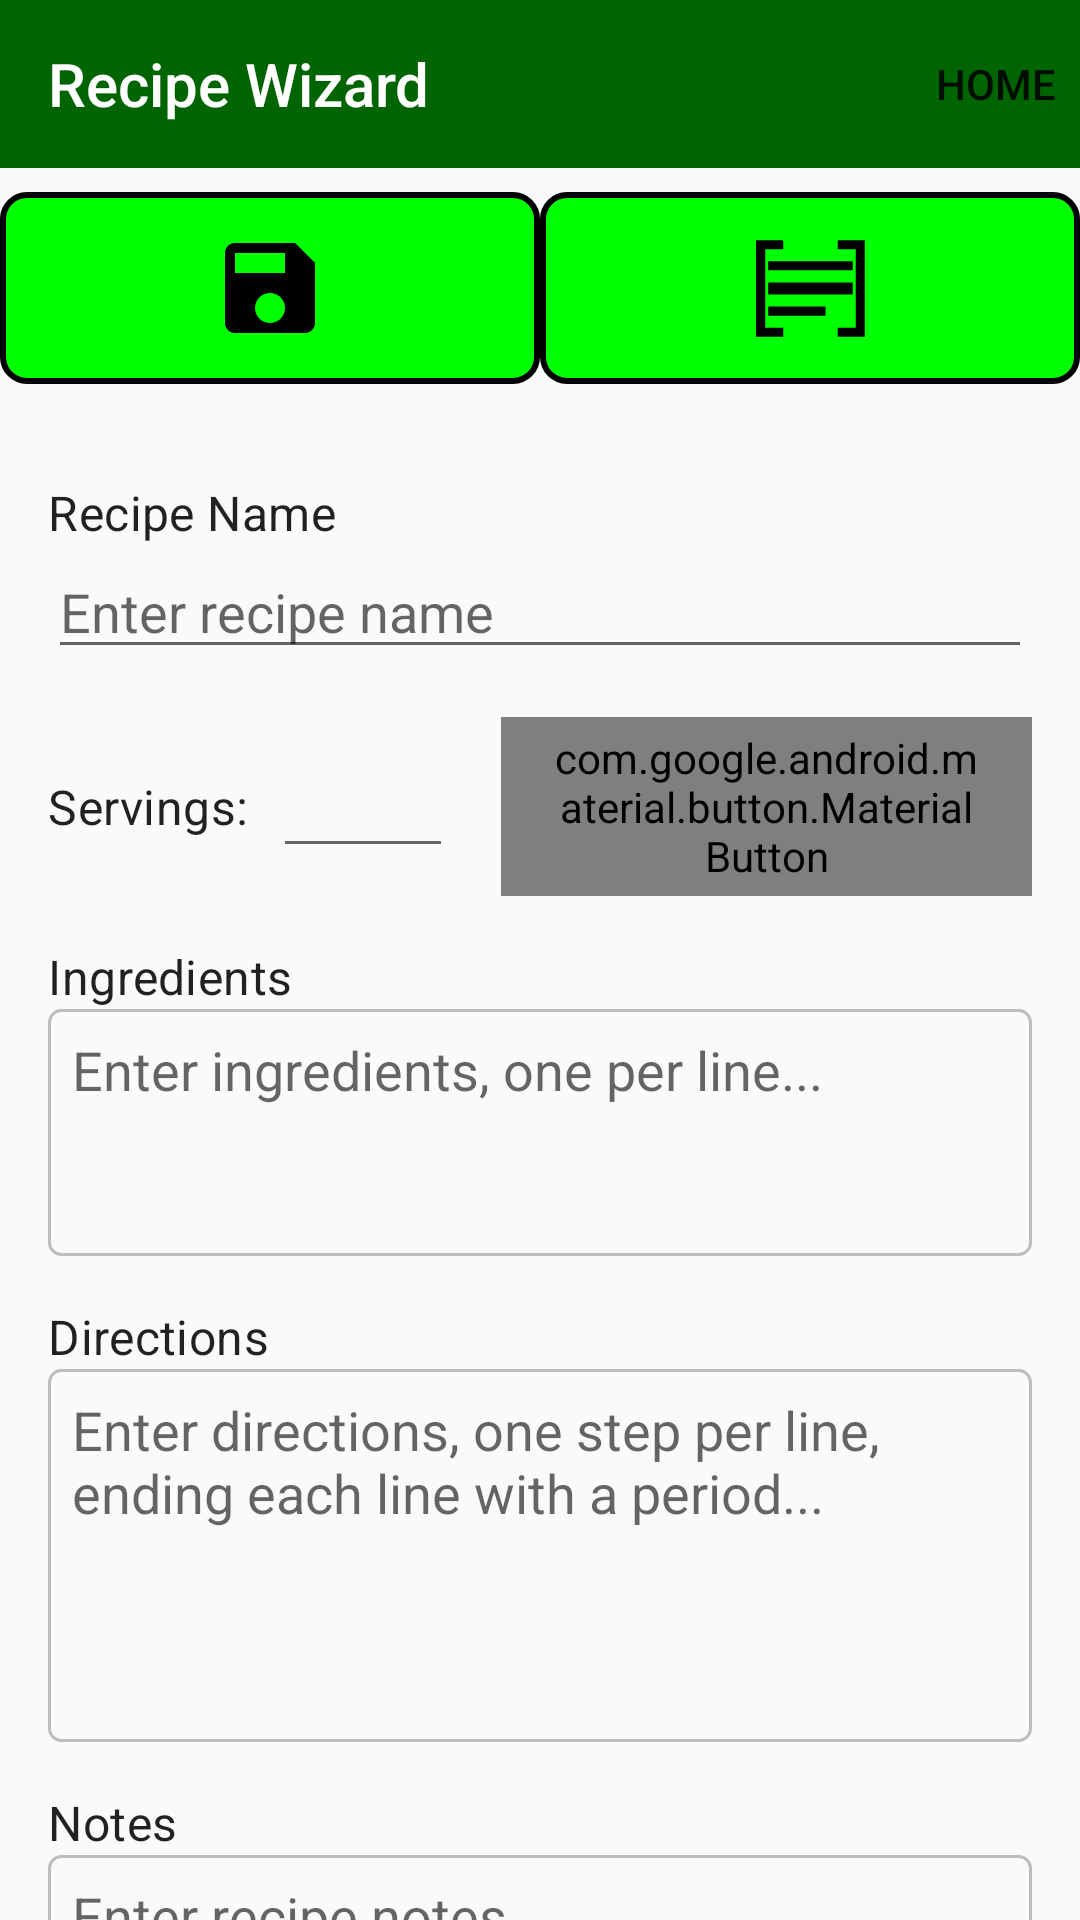

Layout XML and referenced resources for this Android screen:
<!-- AndroidManifest.xml: application theme AppTheme -->
<!-- res/layout/activity_add_recipe.xml -->
<?xml version="1.0" encoding="utf-8"?>
<androidx.constraintlayout.widget.ConstraintLayout xmlns:android="http://schemas.android.com/apk/res/android"
    xmlns:app="http://schemas.android.com/apk/res-auto"
    xmlns:tools="http://schemas.android.com/tools"
    android:layout_width="match_parent"
    android:layout_height="match_parent"
    android:fitsSystemWindows="true"
    tools:context=".AddRecipeActivity">

    <com.google.android.material.appbar.AppBarLayout
        android:id="@+id/appBarLayoutAddRecipe"
        android:layout_width="0dp"
        android:layout_height="wrap_content"
        app:layout_constraintEnd_toEndOf="parent"
        app:layout_constraintStart_toStartOf="parent"
        app:layout_constraintTop_toTopOf="parent">

        <com.google.android.material.appbar.MaterialToolbar
            android:id="@+id/toolbarAddRecipe"
            android:layout_width="match_parent"
            android:layout_height="?attr/actionBarSize"
            android:background="@color/dark_green"
            app:menu="@menu/add_recipe_menu"
            app:title="@string/app_title"
            app:titleTextColor="@android:color/white" />
    </com.google.android.material.appbar.AppBarLayout>


    <LinearLayout
        android:id="@+id/add_recipe_button_bar"
        android:layout_width="0dp"
        android:layout_height="wrap_content"
        android:orientation="horizontal"
        android:paddingTop="8dp"
        android:paddingBottom="8dp"
        app:layout_constraintEnd_toEndOf="parent"
        app:layout_constraintStart_toStartOf="parent"
        app:layout_constraintTop_toBottomOf="@id/appBarLayoutAddRecipe">

        <ImageButton
            android:id="@+id/button_save_recipe"
            android:layout_width="0dp"
            android:layout_height="wrap_content"
            android:layout_weight="1"
            android:background="@drawable/button_background"
            android:contentDescription="@string/save_recipe_description"
            android:padding="12dp"
            android:src="@drawable/ic_save" />

        <ImageButton
            android:id="@+id/button_capture_recipe"
            android:layout_width="0dp"
            android:layout_height="wrap_content"
            android:layout_weight="1"
            android:background="@drawable/button_background"
            android:contentDescription="@string/capture_recipe_description"
            android:padding="12dp"
            android:src="@drawable/ic_capture" />
    </LinearLayout>

    <androidx.core.widget.NestedScrollView
        android:id="@+id/scrollview_add_recipe"
        android:layout_width="0dp"
        android:layout_height="0dp"
        android:layout_marginTop="8dp"
        android:fillViewport="true"
        app:layout_constraintBottom_toBottomOf="parent"
        app:layout_constraintEnd_toEndOf="parent"
        app:layout_constraintStart_toStartOf="parent"
        app:layout_constraintTop_toBottomOf="@id/add_recipe_button_bar">

        <LinearLayout
            android:layout_width="match_parent"
            android:layout_height="wrap_content"
            android:orientation="vertical"
            android:padding="16dp">

            <TextView
                android:id="@+id/label_recipe_name"
                style="@style/TextAppearance.MaterialComponents.Subtitle1"
                android:layout_width="wrap_content"
                android:layout_height="wrap_content"
                android:text="@string/label_recipe_name" />

            <com.google.android.material.textfield.TextInputEditText
                android:id="@+id/edittext_recipe_name"
                android:layout_width="match_parent"
                android:layout_height="wrap_content"
                android:layout_marginBottom="16dp"
                android:hint="@string/hint_recipe_name"
                android:inputType="textCapSentences" />

            <LinearLayout
                android:layout_width="match_parent"
                android:layout_height="wrap_content"
                android:layout_marginBottom="16dp"
                android:gravity="center_vertical"
                android:orientation="horizontal">

                <TextView
                    android:id="@+id/label_servings"
                    style="@style/TextAppearance.MaterialComponents.Subtitle1"
                    android:layout_width="wrap_content"
                    android:layout_height="wrap_content"
                    android:layout_marginEnd="8dp"
                    android:text="@string/label_servings" />

                <com.google.android.material.textfield.TextInputEditText
                    android:id="@+id/edittext_servings"
                    android:layout_width="wrap_content"
                    android:layout_height="wrap_content"
                    android:gravity="center"
                    android:hint="@string/hint_servings"
                    android:inputType="number"
                    android:maxLength="3"
                    android:minWidth="60dp" />

                <com.google.android.material.button.MaterialButton
                    android:id="@+id/button_units_toggle_edit"
                    style="@style/Widget.MaterialComponents.Button.OutlinedButton"
                    android:layout_width="wrap_content"
                    android:layout_height="wrap_content"
                    android:layout_marginStart="16dp"
                    android:text="@string/units_imperial"
                    android:textColor="@android:color/black"
                    app:backgroundTint="@color/light_green"
                    app:cornerRadius="8dp"
                    app:strokeColor="@android:color/black" />
            </LinearLayout>

            <TextView
                android:id="@+id/label_ingredients_add"
                style="@style/TextAppearance.MaterialComponents.Subtitle1"
                android:layout_width="wrap_content"
                android:layout_height="wrap_content"
                android:text="@string/label_ingredients" />

            <com.google.android.material.textfield.TextInputEditText
                android:id="@+id/edittext_ingredients"
                android:layout_width="match_parent"
                android:layout_height="wrap_content"
                android:layout_marginBottom="16dp"
                android:background="@drawable/edittext_multiline_background"
                android:gravity="top|start"
                android:hint="@string/hint_ingredients"
                android:inputType="textMultiLine|textCapSentences"
                android:minLines="3"
                android:padding="8dp"
                android:scrollbars="vertical" />

            <TextView
                android:id="@+id/label_directions_add"
                style="@style/TextAppearance.MaterialComponents.Subtitle1"
                android:layout_width="wrap_content"
                android:layout_height="wrap_content"
                android:text="@string/label_directions" />

            <com.google.android.material.textfield.TextInputEditText
                android:id="@+id/edittext_directions"
                android:layout_width="match_parent"
                android:layout_height="wrap_content"
                android:layout_marginBottom="16dp"
                android:background="@drawable/edittext_multiline_background"
                android:gravity="top|start"
                android:hint="@string/hint_directions"
                android:inputType="textMultiLine|textCapSentences"
                android:minLines="5"
                android:padding="8dp"
                android:scrollbars="vertical" />

            <TextView
                android:id="@+id/label_notes_add"
                style="@style/TextAppearance.MaterialComponents.Subtitle1"
                android:layout_width="wrap_content"
                android:layout_height="wrap_content"
                android:text="@string/label_notes" />

            <com.google.android.material.textfield.TextInputEditText
                android:id="@+id/edittext_notes"
                android:layout_width="match_parent"
                android:layout_height="wrap_content"
                android:background="@drawable/edittext_multiline_background"
                android:gravity="top|start"
                android:hint="@string/hint_notes"
                android:inputType="textMultiLine|textCapSentences"
                android:minLines="5"
                android:padding="8dp"
                android:scrollbars="vertical" />

        </LinearLayout>
    </androidx.core.widget.NestedScrollView>


</androidx.constraintlayout.widget.ConstraintLayout>
<!-- resources referenced by this layout -->
<resources>
  <color name="dark_green">#FF006400</color>
  <color name="light_green">#FF00FF00</color>
  <!-- drawable button_background (drawable) -->
  <?xml version="1.0" encoding="utf-8"?>
  <shape xmlns:android="http://schemas.android.com/apk/res/android"
      android:shape="rectangle">
      <solid android:color="@color/light_green" />
      <stroke
          android:width="2dp"
          android:color="@color/black" />
      <corners android:radius="8dp" />
  </shape>
  <!-- drawable edittext_multiline_background (drawable) -->
  <shape xmlns:android="http://schemas.android.com/apk/res/android"
      android:shape="rectangle">
      <solid android:color="@android:color/transparent" />
      <stroke
          android:width="1dp"
          android:color="@color/grey_400" />
      <corners android:radius="4dp" />
      <padding
          android:bottom="8dp"
          android:left="8dp"
          android:right="8dp"
          android:top="8dp" />
  </shape>
  <!-- drawable ic_capture (drawable) -->
  <vector xmlns:android="http://schemas.android.com/apk/res/android"
      android:width="40dp"
      android:height="40dp"
      android:viewportWidth="63.5"
      android:viewportHeight="63.5">
      <path
          android:fillColor="#000000"
          android:pathData="M3.238,32L3.238,6.433h7.191,7.191v2.397,2.397h-4.794,-4.794v20.773,20.773h4.794,4.794v2.397,2.397L10.428,57.567 3.238,57.567ZM46.381,55.17v-2.397h4.794,4.794L55.969,32 55.969,11.227h-4.794,-4.794L46.381,8.83 46.381,6.433h7.191,7.191L60.763,32 60.763,57.567L53.572,57.567 46.381,57.567ZM9.629,43.984L9.629,41.588L24.809,41.588 39.99,41.588v2.397,2.397L24.809,46.381 9.629,46.381ZM9.629,32L9.629,28.804L32,28.804 54.371,28.804v3.196,3.196L32,35.196 9.629,35.196ZM9.629,20.016L9.629,17.619L32,17.619 54.371,17.619v2.397,2.397L32,22.413 9.629,22.413Z" />
  </vector>
  <!-- drawable ic_save (drawable) -->
  <vector xmlns:android="http://schemas.android.com/apk/res/android"
      android:width="40dp"
      android:height="40dp"
      android:tint="#000000"
      android:viewportWidth="24"
      android:viewportHeight="24">
  
      <path
          android:fillColor="@android:color/white"
          android:pathData="M17,3L5,3c-1.11,0 -2,0.9 -2,2v14c0,1.1 0.89,2 2,2h14c1.1,0 2,-0.9 2,-2L21,7l-4,-4zM12,19c-1.66,0 -3,-1.34 -3,-3s1.34,-3 3,-3 3,1.34 3,3 -1.34,3 -3,3zM15,9L5,9L5,5h10v4z" />
  
  </vector>
  <string name="app_title">Recipe Wizard</string>
  <string name="capture_recipe_description">Capture recipe</string>
  <string name="hint_directions">Enter directions, one step per line, ending each line with a period...</string>
  <string name="hint_ingredients">Enter ingredients, one per line...</string>
  <string name="hint_notes">Enter recipe notes...</string>
  <string name="hint_recipe_name">Enter recipe name</string>
  <string name="hint_servings">e.g. 4</string>
  <string name="label_directions">Directions</string>
  <string name="label_ingredients">Ingredients</string>
  <string name="label_notes">Notes</string>
  <string name="label_recipe_name">Recipe Name</string>
  <string name="label_servings">Servings:</string>
  <string name="save_recipe_description">Save Recipe</string>
  <string name="units_imperial">IMPERIAL</string>
  <style name="AppTheme" parent="Theme.AppCompat.Light.DarkActionBar">
          
          <item name="titleTextColor">@android:color/white</item>
          <item name="subtitleTextColor">@android:color/white</item>
          <item name="colorPrimary">@color/colorPrimary</item>
          <item name="colorPrimaryDark">@color/colorPrimaryDark</item>
          <item name="colorAccent">@color/colorAccent</item>
          <item name="android:imageButtonStyle">@style/RwImageButton</item>
          <item name="android:textColor">#000000</item>
      </style>
  <color name="black">#FF000000</color>
  <color name="grey_400">#BDBDBD</color>
  <style name="RwImageButton" parent="@style/Widget.AppCompat.ImageButton">
          <item name="android:background">@drawable/custom_button</item>
      </style>
  <!-- not gathered from this repository: default colours our renderer supplied (Android Studio template values) -->
  <color name="colorPrimary">#FF6200EE</color>
  <color name="colorPrimaryDark">#FF3700B3</color>
  <color name="colorAccent">#FF03DAC5</color>
</resources>
